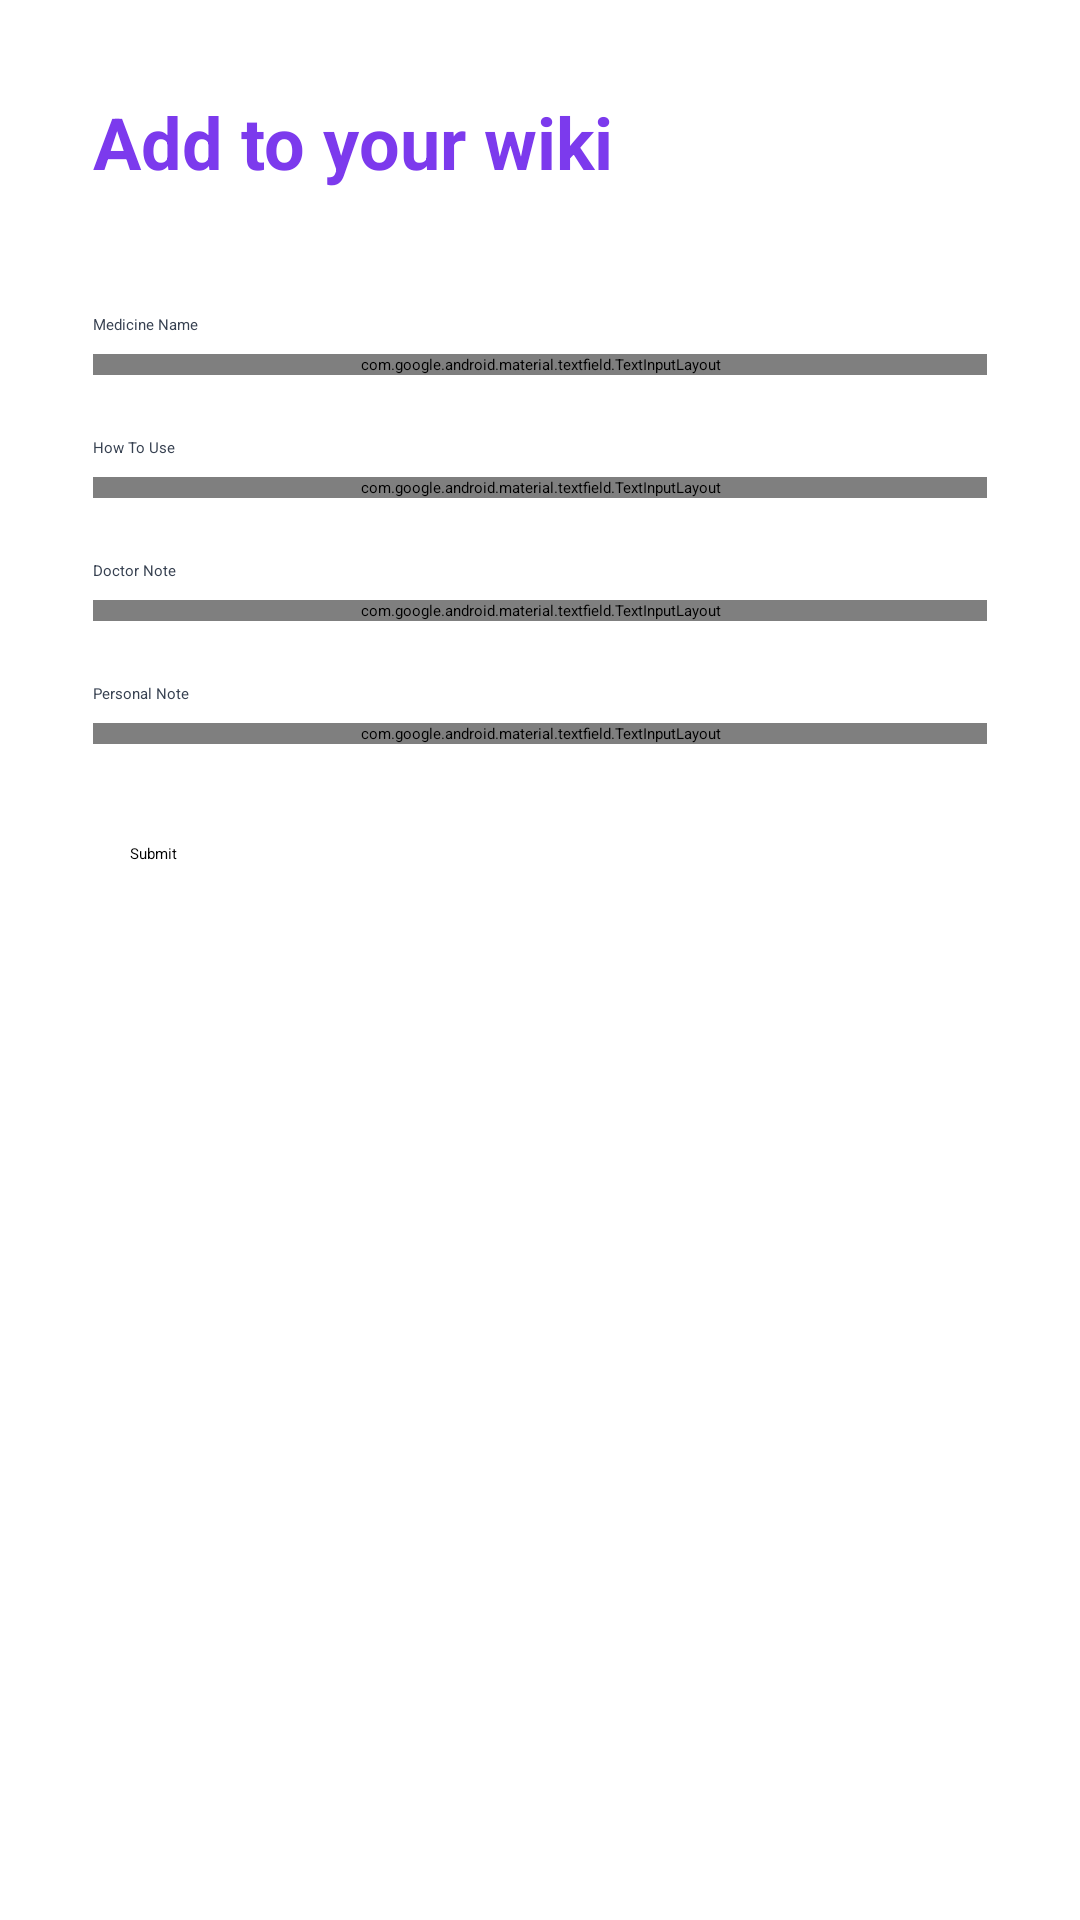

Produce the Android XML layout that renders to this screen, including the resource entries it uses.
<!-- AndroidManifest.xml: application theme Theme.TakeYourMeds -->
<!-- res/layout/activity_create_medicine.xml -->
<?xml version="1.0" encoding="utf-8"?>
<LinearLayout xmlns:android="http://schemas.android.com/apk/res/android"
    xmlns:app="http://schemas.android.com/apk/res-auto"
    xmlns:tools="http://schemas.android.com/tools"
    android:layout_width="match_parent"
    android:layout_height="match_parent"
    android:orientation="vertical"
    android:padding="15pt"
    tools:context=".CreateMedicineActivity">

    <TextView
        android:layout_width="wrap_content"
        android:layout_height="wrap_content"
        android:layout_marginBottom="20pt"
        android:text="Add to your wiki"
        android:textColor="@color/primary_500"
        android:textSize="24sp"
        android:textStyle="bold" />

    <LinearLayout
        android:id="@+id/layoutMedName"
        android:layout_width="match_parent"
        android:layout_height="wrap_content"
        android:orientation="vertical">

        <TextView
            android:id="@+id/textMedName"
            android:layout_width="match_parent"
            android:layout_height="wrap_content"
            android:text="Medicine Name"
            android:textColor="@color/gray_800" />

        <com.google.android.material.textfield.TextInputLayout
            style="@style/Widget.MaterialComponents.TextInputLayout.OutlinedBox"
            android:layout_width="match_parent"
            android:layout_height="wrap_content"
            android:layout_marginTop="3pt">

            <com.google.android.material.textfield.TextInputEditText
                android:id="@+id/editMedName"
                android:layout_width="match_parent"
                android:layout_height="wrap_content"
                android:ems="10"
                android:inputType="textPersonName" />
        </com.google.android.material.textfield.TextInputLayout>

    </LinearLayout>

    <LinearLayout
        android:id="@+id/layoutHtu"
        android:layout_width="match_parent"
        android:layout_height="wrap_content"
        android:layout_marginTop="10pt"
        android:orientation="vertical">

        <TextView
            android:id="@+id/textHtu"
            android:layout_width="match_parent"
            android:layout_height="wrap_content"
            android:text="How To Use"
            android:textColor="@color/gray_800" />

        <com.google.android.material.textfield.TextInputLayout
            style="@style/Widget.MaterialComponents.TextInputLayout.OutlinedBox"
            android:layout_width="match_parent"
            android:layout_height="wrap_content"
            android:layout_marginTop="3pt">

            <com.google.android.material.textfield.TextInputEditText
                android:id="@+id/editHtu"
                android:layout_width="match_parent"
                android:layout_height="wrap_content"
                android:layout_marginTop="5pt"
                android:ems="10"
                android:inputType="textPersonName" />
        </com.google.android.material.textfield.TextInputLayout>

    </LinearLayout>

    <LinearLayout
        android:id="@+id/layoutDrNote"
        android:layout_width="match_parent"
        android:layout_height="wrap_content"
        android:layout_marginTop="10pt"
        android:orientation="vertical">

        <TextView
            android:id="@+id/textDrNote"
            android:layout_width="match_parent"
            android:layout_height="wrap_content"
            android:text="Doctor Note"
            android:textColor="@color/gray_800" />

        <com.google.android.material.textfield.TextInputLayout
            style="@style/Widget.MaterialComponents.TextInputLayout.OutlinedBox"
            android:layout_width="match_parent"
            android:layout_height="wrap_content"
            android:layout_marginTop="3pt">

            <com.google.android.material.textfield.TextInputEditText
                android:id="@+id/editDrNote"
                android:layout_width="match_parent"
                android:layout_height="wrap_content"
                android:layout_marginTop="5pt"
                android:ems="10"
                android:inputType="textPersonName" />
        </com.google.android.material.textfield.TextInputLayout>

    </LinearLayout>

    <LinearLayout
        android:id="@+id/layoutPNote"
        android:layout_width="match_parent"
        android:layout_height="wrap_content"
        android:layout_marginTop="10pt"
        android:orientation="vertical">

        <TextView
            android:id="@+id/textPNote"
            android:layout_width="match_parent"
            android:layout_height="wrap_content"
            android:text="Personal Note"
            android:textColor="@color/gray_800" />

        <com.google.android.material.textfield.TextInputLayout
            style="@style/Widget.MaterialComponents.TextInputLayout.OutlinedBox"
            android:layout_width="match_parent"
            android:layout_height="wrap_content"
            android:layout_marginTop="3pt">

            <com.google.android.material.textfield.TextInputEditText
                android:id="@+id/editPNote"
                android:layout_width="match_parent"
                android:layout_height="wrap_content"
                android:layout_marginTop="5pt"
                android:inputType="textPersonName" />
        </com.google.android.material.textfield.TextInputLayout>

    </LinearLayout>

    <Button
        android:id="@+id/finishButton"
        android:layout_width="match_parent"
        android:layout_height="wrap_content"
        android:layout_marginTop="10pt"
        android:backgroundTint="@color/primary_500"
        android:onClick="onFinish"
        android:padding="6pt"
        android:text="Submit" />

</LinearLayout>
<!-- resources referenced by this layout -->
<resources>
  <color name="gray_800">#374151</color>
  <color name="primary_500">#7C3AED</color>
  <style name="Theme.TakeYourMeds" parent="Theme.MaterialComponents.Light.NoActionBar">
          <item name="android:statusBarColor">@color/primary_500</item>
      </style>
</resources>
